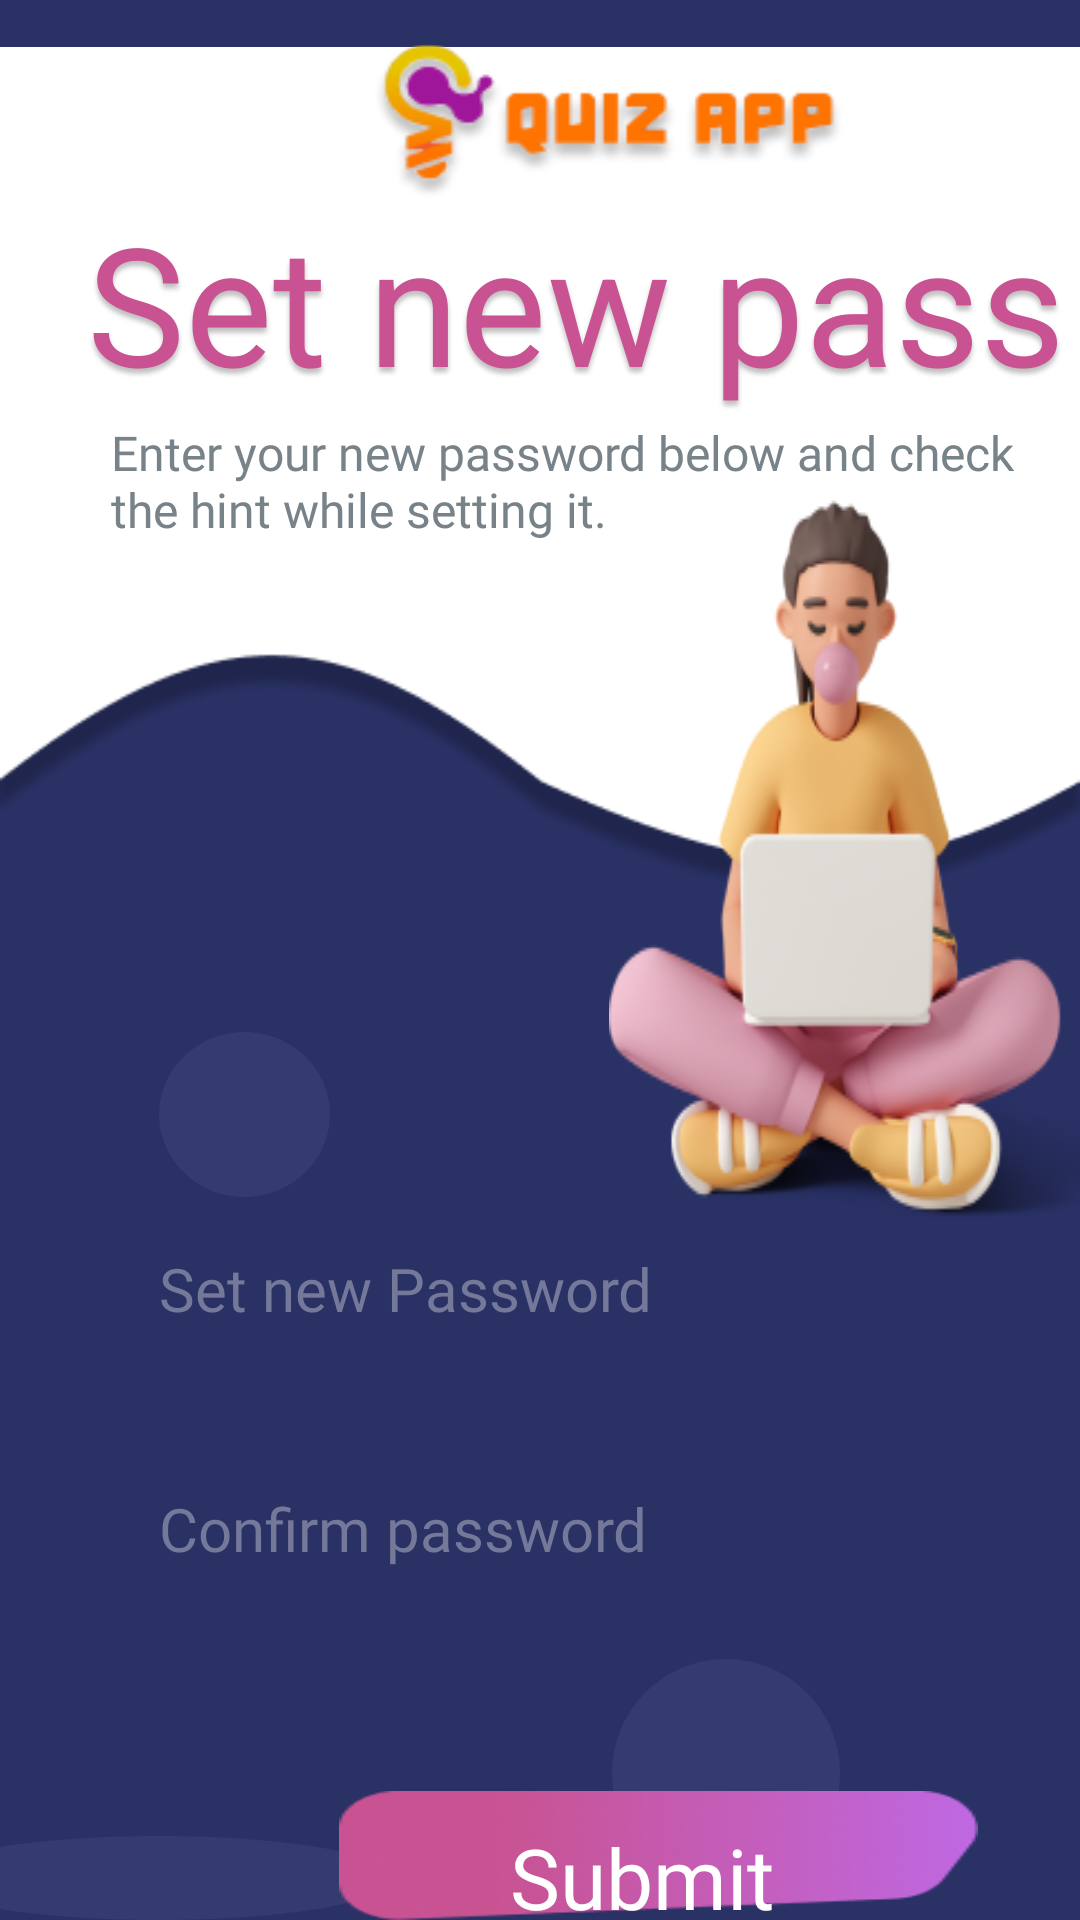

Reconstruct the res/layout file that produces this screen, plus the resources it refers to.
<!-- AndroidManifest.xml: application theme Theme.Quiz_Final -->
<!-- res/layout/activity_set_pass_layout.xml -->
<?xml version="1.0" encoding="utf-8"?>
<RelativeLayout xmlns:android="http://schemas.android.com/apk/res/android"
    xmlns:app="http://schemas.android.com/apk/res-auto"
    xmlns:tools="http://schemas.android.com/tools"
    tools:context=".Set_pass_layout"
    android:id="@+id/set_pass"
    android:layout_width="fill_parent"
    android:layout_height="fill_parent"
    android:clipToOutline="true"
    android:background="@drawable/set_pass">
    <View
        android:id="@+id/ellipse_4"
        android:layout_width="157dp"
        android:layout_height="157dp"
        android:layout_alignParentLeft="true"
        android:layout_marginLeft="-26dp"
        android:layout_alignParentTop="true"
        android:layout_marginTop="612dp"
        android:background="@drawable/ellipse_4"
        />
    <View
        android:id="@+id/ellipse_1"
        android:layout_width="57dp"
        android:layout_height="55dp"
        android:layout_alignParentLeft="true"
        android:layout_marginLeft="53dp"
        android:layout_alignParentTop="true"
        android:layout_marginTop="344dp"
        android:background="@drawable/ellipse_1"
        />
    <View
        android:id="@+id/ellipse_6"
        android:layout_width="84dp"
        android:layout_height="81dp"
        android:layout_alignParentLeft="true"
        android:layout_marginLeft="297dp"
        android:layout_alignParentTop="true"
        android:layout_marginTop="402dp"
        android:background="@drawable/ellipse_6"
        />
    <View
        android:id="@+id/ellipse_7"
        android:layout_width="76dp"
        android:layout_height="76dp"
        android:layout_alignParentLeft="true"
        android:layout_marginLeft="204dp"
        android:layout_alignParentTop="true"
        android:layout_marginTop="553dp"
        android:background="@drawable/ellipse_7"
        />
    <View
        android:id="@+id/ellipse_6_"
        android:layout_width="78dp"
        android:layout_height="78dp"
        android:layout_alignParentLeft="true"
        android:layout_marginLeft="366dp"
        android:layout_alignParentTop="true"
        android:layout_marginTop="551dp"
        android:background="@drawable/ellipse_6"
        />
    <View
        android:id="@+id/ellipse_6_1"
        android:layout_width="29dp"
        android:layout_height="29dp"
        android:layout_alignParentLeft="true"
        android:layout_marginLeft="116dp"
        android:layout_alignParentTop="true"
        android:layout_marginTop="483dp"
        android:background="@drawable/ellipse_6"
        />

    <View
        android:id="@+id/rectangle_4"
        android:layout_width="335dp"
        android:layout_height="40dp"
        android:layout_alignParentLeft="true"
        android:layout_alignParentTop="true"
        android:layout_marginLeft="39dp"
        android:layout_marginTop="447dp"
        android:background="@drawable/rectangle_3" />
    <View
        android:id="@+id/rectangle_5"
        android:layout_width="335dp"
        android:layout_height="40dp"
        android:layout_alignParentLeft="true"
        android:layout_marginLeft="36dp"
        android:layout_alignParentTop="true"
        android:layout_marginTop="526dp"
        android:background="@drawable/rectangle_3"
        />
    <View
        android:id="@+id/rectangle_3"
        android:layout_width="213dp"
        android:layout_height="60dp"
        android:layout_alignParentLeft="true"
        android:layout_marginLeft="113dp"
        android:layout_alignParentTop="true"
        android:layout_marginTop="597dp"
        android:background="@drawable/rectangle1"
        />

    <TextView
        android:id="@+id/submit"
        android:layout_width="146dp"
        android:layout_height="30dp"
        android:layout_alignParentLeft="true"
        android:layout_alignParentTop="true"
        android:layout_marginLeft="141dp"
        android:layout_marginTop="607dp"
        android:gravity="center_horizontal|top"
        android:text="@string/submit"
        android:fontFamily="@font/baloo_bhai"
        android:textAppearance="@style/submit" />

    <TextView
        android:id="@+id/set_new_pas"
        android:layout_width="166dp"
        android:layout_height="31dp"
        android:layout_alignParentLeft="true"
        android:layout_alignParentTop="true"
        android:layout_marginLeft="53dp"
        android:layout_marginTop="416dp"
        android:gravity="top"
        android:fontFamily="@font/baloo_bhai"
        android:text="@string/set_new_pas"
        android:textAppearance="@style/set_new_pas" />

    <TextView
        android:id="@+id/confirm_pas"
        android:layout_width="167dp"
        android:layout_height="31dp"
        android:layout_alignParentLeft="true"
        android:layout_alignParentTop="true"
        android:layout_marginLeft="53dp"
        android:layout_marginTop="496dp"
        android:gravity="top"
        android:fontFamily="@font/baloo_bhai"
        android:text="@string/confirm_pas"
        android:textAppearance="@style/confirm_pas" />

    <ImageView
        android:layout_width="match_parent"
        android:layout_height="315dp"
        android:src="@drawable/vector3" />

    <View
        android:id="@+id/rectangle_2"
        android:layout_width="181dp"
        android:layout_height="59dp"
        android:layout_alignParentLeft="true"
        android:layout_alignParentTop="true"
        android:layout_marginLeft="116dp"
        android:layout_marginTop="10dp"
        android:background="@drawable/rectangle_2"
        android:elevation="4dp" />

    <TextView
        android:id="@+id/enter_your_"
        android:layout_width="344dp"
        android:layout_height="53dp"
        android:layout_alignParentLeft="true"
        android:layout_alignParentTop="true"
        android:layout_marginLeft="37dp"
        android:layout_marginTop="140dp"
        android:gravity="top"
        android:fontFamily="@font/baloo_bhai"
        android:text="@string/enter_your_"
        android:textAppearance="@style/enter_your_" />

    <TextView
        android:id="@+id/set_new_pas1"
        android:layout_width="415dp"
        android:layout_height="87dp"
        android:layout_alignParentLeft="true"
        android:layout_alignParentTop="true"
        android:layout_marginLeft="29dp"
        android:layout_marginTop="64dp"
        android:gravity="top"
        android:text="@string/set_new_pas1"
        android:textAppearance="@style/set_new_pas1" />
    <View
        android:id="@+id/young_woman"
        android:layout_width="258dp"
        android:layout_height="258dp"
        android:layout_alignParentLeft="true"
        android:layout_marginLeft="203dp"
        android:layout_alignParentTop="true"
        android:layout_marginTop="161dp"
        android:background="@drawable/youngg"
        />
</RelativeLayout>
<!-- resources referenced by this layout -->
<resources>
  <!-- drawable ellipse_7 (drawable) -->
  <?xml version="1.0" encoding="utf-8"?>
  <vector
      xmlns:android="http://schemas.android.com/apk/res/android"
      xmlns:aapt="http://schemas.android.com/aapt"
      android:width="76dp"
      android:height="76dp"
      android:viewportWidth="76"
      android:viewportHeight="76"
      >
  
      <group>
  
          <clip-path
              android:pathData="M76 38C76 58.9868 58.9868 76 38 76C17.0132 76 0 58.9868 0 38C0 17.0132 17.0132 0 38 0C58.9868 0 76 17.0132 76 38Z"
              />
  
          <path
              android:pathData="M0 0V76H76V0"
              android:fillColor="#343B6F"
              />
  
      </group>
  
  </vector>
  <!-- drawable set_pass (drawable) -->
  <?xml version="1.0" encoding="utf-8"?>
  <vector
      xmlns:android="http://schemas.android.com/apk/res/android"
      xmlns:aapt="http://schemas.android.com/aapt"
      android:width="414dp"
      android:height="743dp"
      android:viewportWidth="414"
      android:viewportHeight="743"
      >
  
      <group>
  
          <clip-path
              android:pathData="M0 0H414V743H0V0Z"
              />
  
          <path
              android:pathData="M0 0V743H414V0"
              android:fillColor="#293165"
              />
  
      </group>
  
  </vector>
  <string name="confirm_pas"> Confirm password </string>
  <string name="enter_your_"> Enter your new password below and check the hint while setting it. </string>
  <string name="set_new_pas"> Set new Password </string>
  <string name="set_new_pas1"> Set new pass </string>
  <string name="submit"> Submit\n </string>
  <style name="confirm_pas">
  
          <item name="android:textSize">
              20sp
          </item>
  
          <item name="android:textColor">
              #74799A
          </item>
  
      </style>
  <style name="enter_your_">
  
          <item name="android:textSize">
              16sp
          </item>
  
          <item name="android:textColor">
              #778289
          </item>
  
      </style>
  <style name="set_new_pas">
  
          <item name="android:textSize">
              20sp
          </item>
  
          <item name="android:textColor">
              #74799A
          </item>
  
      </style>
  <style name="set_new_pas1">
  
          <item name="android:textSize">
              55sp
          </item>
  
          <item name="android:textColor">
              #C95392
          </item>
  
          <item name="android:shadowColor">
              #40000000
          </item>
  
          <item name="android:shadowDx">
              0
          </item>
  
          <item name="android:shadowDy">
              5
          </item>
  
          <item name="android:shadowRadius">
              4
          </item>
  
      </style>
  <style name="submit">
  
          <item name="android:textSize">
              28sp
          </item>
  
          <item name="android:textColor">
              #FFFFFF
          </item>
  
      </style>
  <style name="Theme.Quiz_Final" parent="Theme.MaterialComponents.DayNight.NoActionBar">
          
          <item name="colorPrimary">@color/purple_500</item>
          <item name="colorPrimaryVariant">@color/purple_700</item>
          <item name="colorOnPrimary">@color/white</item>
          
          <item name="colorSecondary">@color/teal_200</item>
          <item name="colorSecondaryVariant">@color/teal_700</item>
          <item name="colorOnSecondary">@color/black</item>
          
          <item name="android:statusBarColor" tools:targetApi="l">?attr/colorPrimaryVariant</item>
          
      </style>
  <color name="purple_500">#FF6200EE</color>
  <color name="purple_700">#FF3700B3</color>
  <color name="white">#FFFFFFFF</color>
  <color name="teal_200">#FF03DAC5</color>
  <color name="teal_700">#FF018786</color>
  <color name="black">#FF000000</color>
</resources>
